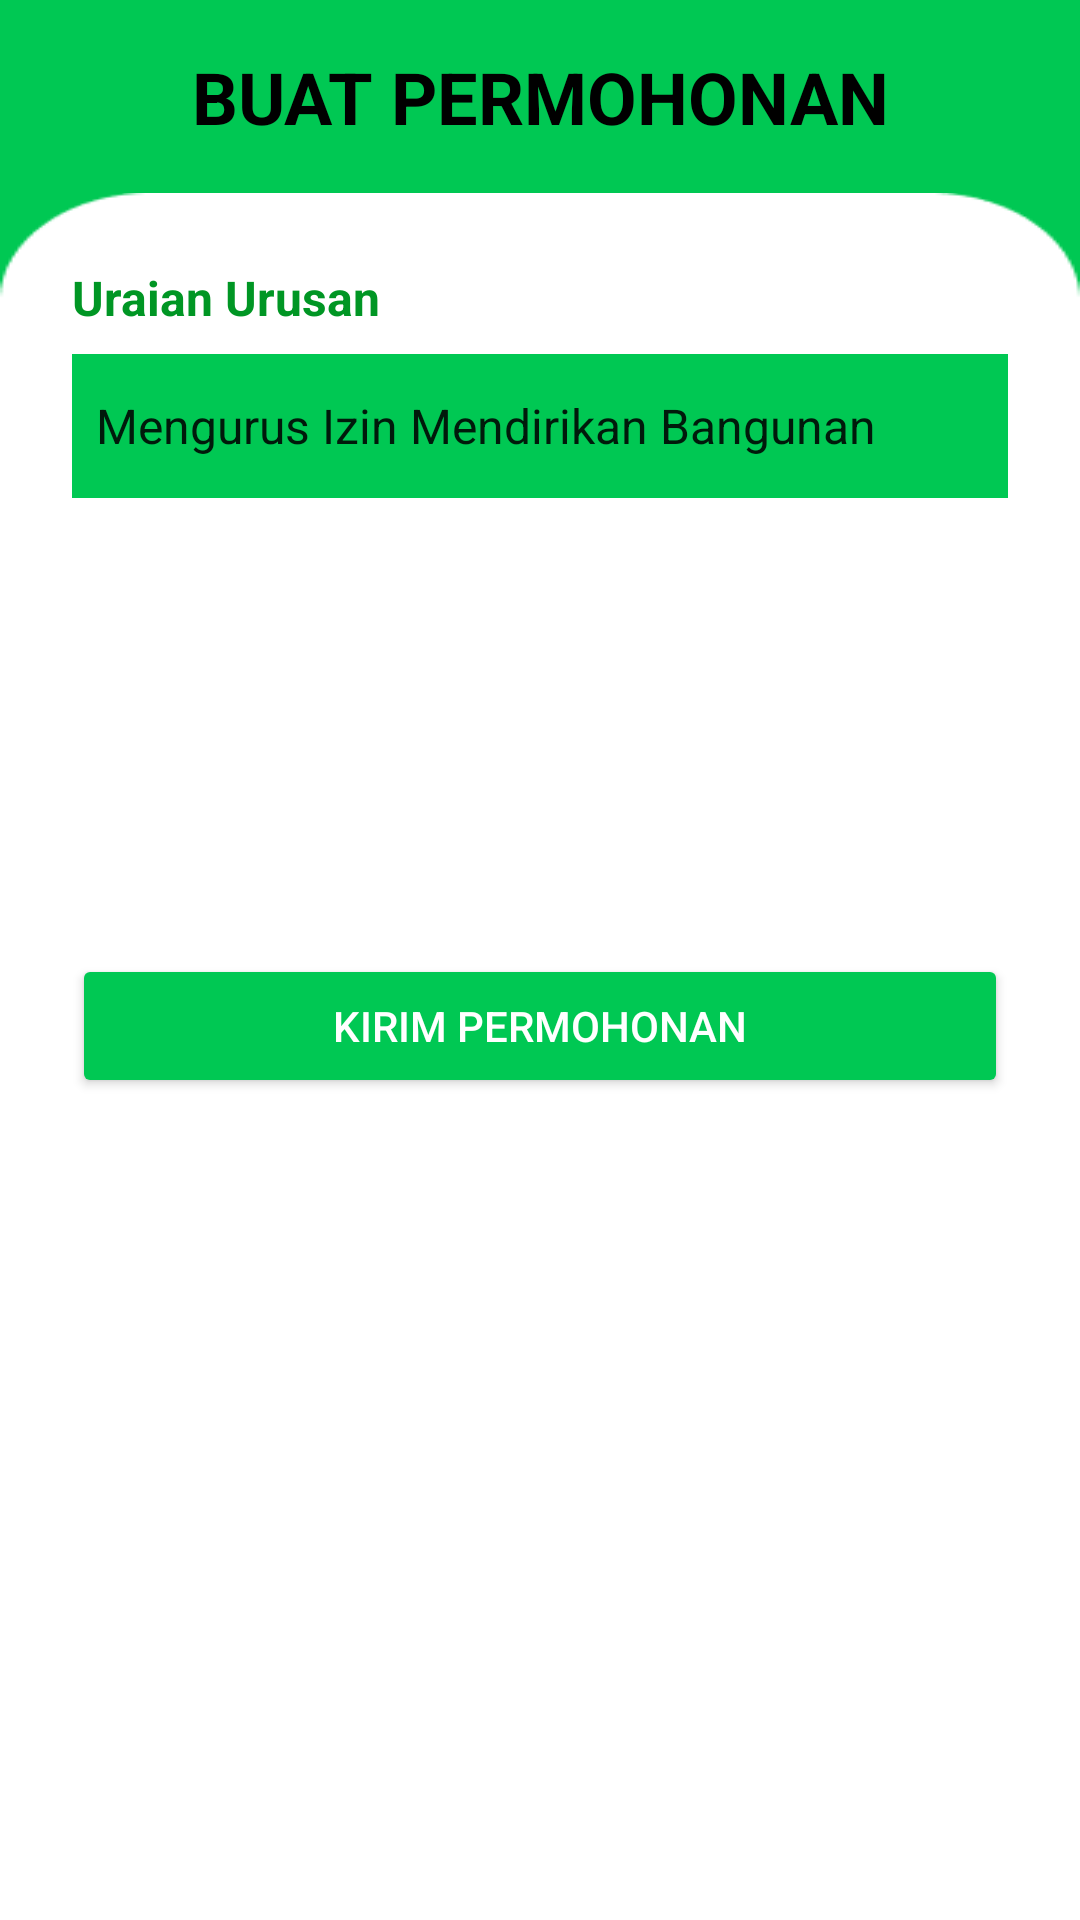

Layout XML and referenced resources for this Android screen:
<!-- AndroidManifest.xml: application theme Theme.AplikasiPelayananMasyarakat -->
<!-- res/layout/activity_order_form.xml -->
<?xml version="1.0" encoding="utf-8"?>
<androidx.constraintlayout.widget.ConstraintLayout xmlns:android="http://schemas.android.com/apk/res/android"
    xmlns:app="http://schemas.android.com/apk/res-auto"
    xmlns:tools="http://schemas.android.com/tools"
    android:layout_width="match_parent"
    android:layout_height="match_parent"
    android:background="@color/primaryColor"
    tools:context=".RegisterActivity">

    <TextView
        android:id="@+id/textView4"
        android:layout_width="wrap_content"
        android:layout_height="wrap_content"
        android:layout_marginTop="16dp"
        android:text="BUAT PERMOHONAN"
        android:textColor="@color/primaryTextColor"
        android:textSize="24sp"
        android:textStyle="bold"
        app:layout_constraintEnd_toEndOf="parent"
        app:layout_constraintStart_toStartOf="parent"
        app:layout_constraintTop_toTopOf="parent" />

    <ScrollView
        android:id="@+id/scrollView2"
        android:layout_width="match_parent"
        android:layout_height="0dp"
        android:layout_marginTop="16dp"
        android:background="@drawable/bg_white_rounded_lg"
        app:layout_constraintBottom_toBottomOf="parent"
        app:layout_constraintEnd_toEndOf="parent"
        app:layout_constraintStart_toStartOf="parent"
        app:layout_constraintTop_toBottomOf="@+id/textView4">

        <androidx.constraintlayout.widget.ConstraintLayout
            android:layout_width="match_parent"
            android:layout_height="match_parent"
            android:paddingBottom="6dp"
            app:layout_constraintBottom_toBottomOf="parent"
            app:layout_constraintEnd_toEndOf="parent"
            app:layout_constraintStart_toStartOf="parent"
            app:layout_constraintTop_toTopOf="parent">

            <TextView
                android:id="@+id/textView5"
                android:layout_width="wrap_content"
                android:layout_height="wrap_content"
                android:layout_marginStart="24dp"
                android:layout_marginTop="24dp"
                android:text="Uraian Urusan"
                android:textColor="@color/primaryDarkColor"
                android:textSize="16sp"
                android:textStyle="bold"
                app:layout_constraintStart_toStartOf="parent"
                app:layout_constraintTop_toTopOf="parent" />

            <TextView
                android:id="@+id/textView6"
                android:layout_width="wrap_content"
                android:layout_height="wrap_content"
                android:layout_marginStart="24dp"
                android:layout_marginTop="16dp"
                android:text="Akte Kelahiran"
                android:textColor="@color/primaryDarkColor"
                android:textSize="16sp"
                android:textStyle="bold"
                android:visibility="gone"
                app:layout_constraintStart_toStartOf="parent"
                app:layout_constraintTop_toBottomOf="@+id/btn_kk"
                tools:visibility="visible" />

            <Spinner
                android:id="@+id/sp_purpose"
                android:layout_width="match_parent"
                android:layout_height="wrap_content"
                android:layout_marginStart="24dp"
                android:layout_marginTop="8dp"
                android:layout_marginEnd="24dp"
                android:layout_weight="1"
                android:background="@color/primaryColor"
                android:dropDownWidth="wrap_content"
                android:entries="@array/purpose"
                android:minHeight="48dp"
                android:popupBackground="@color/primaryColor"
                android:spinnerMode="dialog"
                app:layout_constraintEnd_toEndOf="parent"
                app:layout_constraintStart_toStartOf="parent"
                app:layout_constraintTop_toBottomOf="@id/textView5" />

            <Button
                android:id="@+id/btn_ktp"
                style="@style/Widget.MaterialComponents.Button.Icon"
                android:layout_width="wrap_content"
                android:layout_height="wrap_content"
                android:layout_marginStart="24dp"
                android:layout_marginTop="16dp"
                android:text="Upload KTP"
                android:textColor="@color/design_default_color_background"
                app:icon="@drawable/ic_upload"
                app:iconTint="@color/design_default_color_background"
                app:layout_constraintStart_toStartOf="parent"
                app:layout_constraintTop_toBottomOf="@+id/sp_purpose" />

            <ImageView
                android:id="@+id/iv_ktp_done"
                android:layout_width="32dp"
                android:layout_height="32dp"
                android:layout_marginStart="8dp"

                android:backgroundTintMode="add"
                android:visibility="invisible"
                app:layout_constraintBottom_toBottomOf="@+id/btn_ktp"
                app:layout_constraintStart_toEndOf="@+id/btn_ktp"
                app:layout_constraintTop_toTopOf="@+id/btn_ktp"
                app:srcCompat="@drawable/ic_done"
                app:tint="@color/primaryDarkColor" />

            <Button
                android:id="@+id/btn_kk"
                style="@style/Widget.MaterialComponents.Button.Icon"
                android:layout_width="wrap_content"
                android:layout_height="wrap_content"
                android:layout_marginStart="24dp"
                android:layout_marginTop="8dp"
                android:text="Upload KK"
                android:textColor="@color/design_default_color_background"
                app:icon="@drawable/ic_upload"
                app:iconTint="@color/design_default_color_background"
                app:layout_constraintStart_toStartOf="parent"
                app:layout_constraintTop_toBottomOf="@+id/btn_ktp" />

            <ImageView
                android:id="@+id/iv_kk_done"
                android:layout_width="32dp"
                android:layout_height="32dp"
                android:layout_marginStart="8dp"
                android:backgroundTint="@color/primaryDarkColor"
                android:visibility="invisible"
                app:layout_constraintBottom_toBottomOf="@+id/btn_kk"
                app:layout_constraintStart_toEndOf="@+id/btn_kk"
                app:layout_constraintTop_toTopOf="@+id/btn_kk"
                app:srcCompat="@drawable/ic_done"
                app:tint="@color/primaryDarkColor" />

            <Spinner
                android:id="@+id/sp_akte"
                android:layout_width="0dp"
                android:layout_height="wrap_content"
                android:layout_marginStart="24dp"
                android:layout_marginTop="8dp"
                android:layout_marginEnd="24dp"
                android:background="@color/primaryColor"
                android:minHeight="48dp"
                android:spinnerMode="dialog"
                android:visibility="gone"
                app:layout_constraintEnd_toEndOf="parent"
                app:layout_constraintStart_toStartOf="parent"
                app:layout_constraintTop_toBottomOf="@+id/textView6"
                tools:visibility="visible" />

            
            
            
            
            
            
            
            
            
            
            
            
            
            
            
            

            
            
            
            
            
            

            

            <TextView
                android:id="@+id/tv_akte_null"
                android:layout_width="wrap_content"
                android:layout_height="wrap_content"
                android:layout_marginStart="24dp"
                android:layout_marginTop="8dp"
                android:text="Tidak Ada Akte Kelahiran Ditemukan"
                android:textColor="@color/primaryTextColor"
                android:textSize="16sp"
                android:visibility="gone"
                app:layout_constraintStart_toStartOf="parent"
                app:layout_constraintTop_toBottomOf="@+id/textView6" />

            <Button
                android:id="@+id/btnSubmitPermohonan"
                android:layout_width="0dp"
                android:layout_height="wrap_content"
                android:layout_marginStart="24dp"
                android:layout_marginTop="32dp"
                android:layout_marginEnd="24dp"
                android:backgroundTint="@color/primaryColor"
                android:text="Kirim Permohonan"
                android:textColor="@color/design_default_color_background"
                app:layout_constraintBottom_toBottomOf="parent"
                app:layout_constraintEnd_toEndOf="parent"
                app:layout_constraintStart_toStartOf="parent"
                app:layout_constraintTop_toBottomOf="@+id/sp_akte" />

        </androidx.constraintlayout.widget.ConstraintLayout>
    </ScrollView>

</androidx.constraintlayout.widget.ConstraintLayout>
<!-- resources referenced by this layout -->
<resources>
  <string-array name="purpose">
          <item>Mengurus Izin Mendirikan Bangunan</item>
          <item>Mengurus Surat Keterangan Tanah/SKGR Tanah</item>
          <item>Mengurus Surat Keterangan Tidak Mampu</item>
          <item>Mengurus Surat Rekomendasi Izin Hiburan</item>
          <item>Mengurus Surat Keterangan Ahli Waris</item>
          <item>Mengurus Surat Pindah</item>
          <item>Mengurus Surat Kematian</item>
          <item>Mengurus Surat Kelahiran</item>
          <item>Mengurus Surat Dispensasi Nikah</item>
          <item>Mengurus Surat Keterangan</item>
      </string-array>
  <color name="primaryColor">#00c853</color>
  <color name="primaryDarkColor">#009624</color>
  <color name="primaryTextColor">#000000</color>
  <!-- drawable bg_white_rounded_lg: png bitmap (drawable, 3546 bytes) -->
  <!-- drawable ic_done (drawable) -->
  <vector xmlns:android="http://schemas.android.com/apk/res/android"
      android:width="24dp"
      android:height="24dp"
      android:viewportWidth="24"
      android:viewportHeight="24"
      android:tint="?attr/colorControlNormal">
    <path
        android:fillColor="@android:color/black"
        android:pathData="M20.13,5.41l-1.41,-1.41l-9.19,9.19l-4.25,-4.24l-1.41,1.41l5.66,5.66z"/>
    <path
        android:fillColor="@android:color/black"
        android:pathData="M5,18h14v2h-14z"/>
  </vector>
  <style name="Theme.AplikasiPelayananMasyarakat" parent="Theme.MaterialComponents.DayNight.NoActionBar">
          
          <item name="colorPrimary">@color/primaryColor</item>
          <item name="colorPrimaryVariant">@color/primaryTextColor</item>
          <item name="colorOnPrimary">@color/primaryTextColor</item>
          
          <item name="colorSecondary">@color/secondaryColor</item>
          <item name="colorSecondaryVariant">@color/secondaryLightColor</item>
          <item name="colorOnSecondary">@color/secondaryTextColor</item>
          
          <item name="android:statusBarColor" tools:targetApi="l">?attr/colorPrimaryVariant</item>
          
      </style>
  <color name="secondaryColor">#ffa000</color>
  <color name="secondaryLightColor">#ffd149</color>
  <color name="secondaryTextColor">#000000</color>
</resources>
